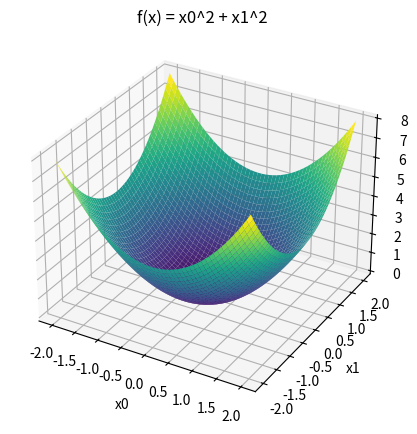

Write the Python code that produced this figure.
import numpy as np
import matplotlib.pyplot as plt

# --- Graph ---
x0 = np.linspace(-2, 2, 50)
x1 = np.linspace(-2, 2, 50)
X0, X1 = np.meshgrid(x0, x1)

Z = X0**2 + X1**2

fig = plt.figure(figsize=(6, 5))
ax = fig.add_subplot(111, projection="3d")

ax.plot_surface(X0, X1, Z, cmap="viridis", edgecolor="none")

ax.set_xlabel("x0")
ax.set_ylabel("x1")
ax.set_zlabel("f(x0, x1)")
ax.set_title("f(x) = x0^2 + x1^2")

plt.show()


# f(x, y) = x^2 + y^2
def f(x):
    return x[0] ** 2 + x[1] ** 2


def grad_f(x):
    return np.array([2 * x[0], 2 * x[1]])


x = np.array([3.0, 2.0])  # defalut position
eta = 0.1

for i in range(10):
    x = x - eta * grad_f(x)
    print(f"step {i}: x={x}, f={f(x):.4f}")
